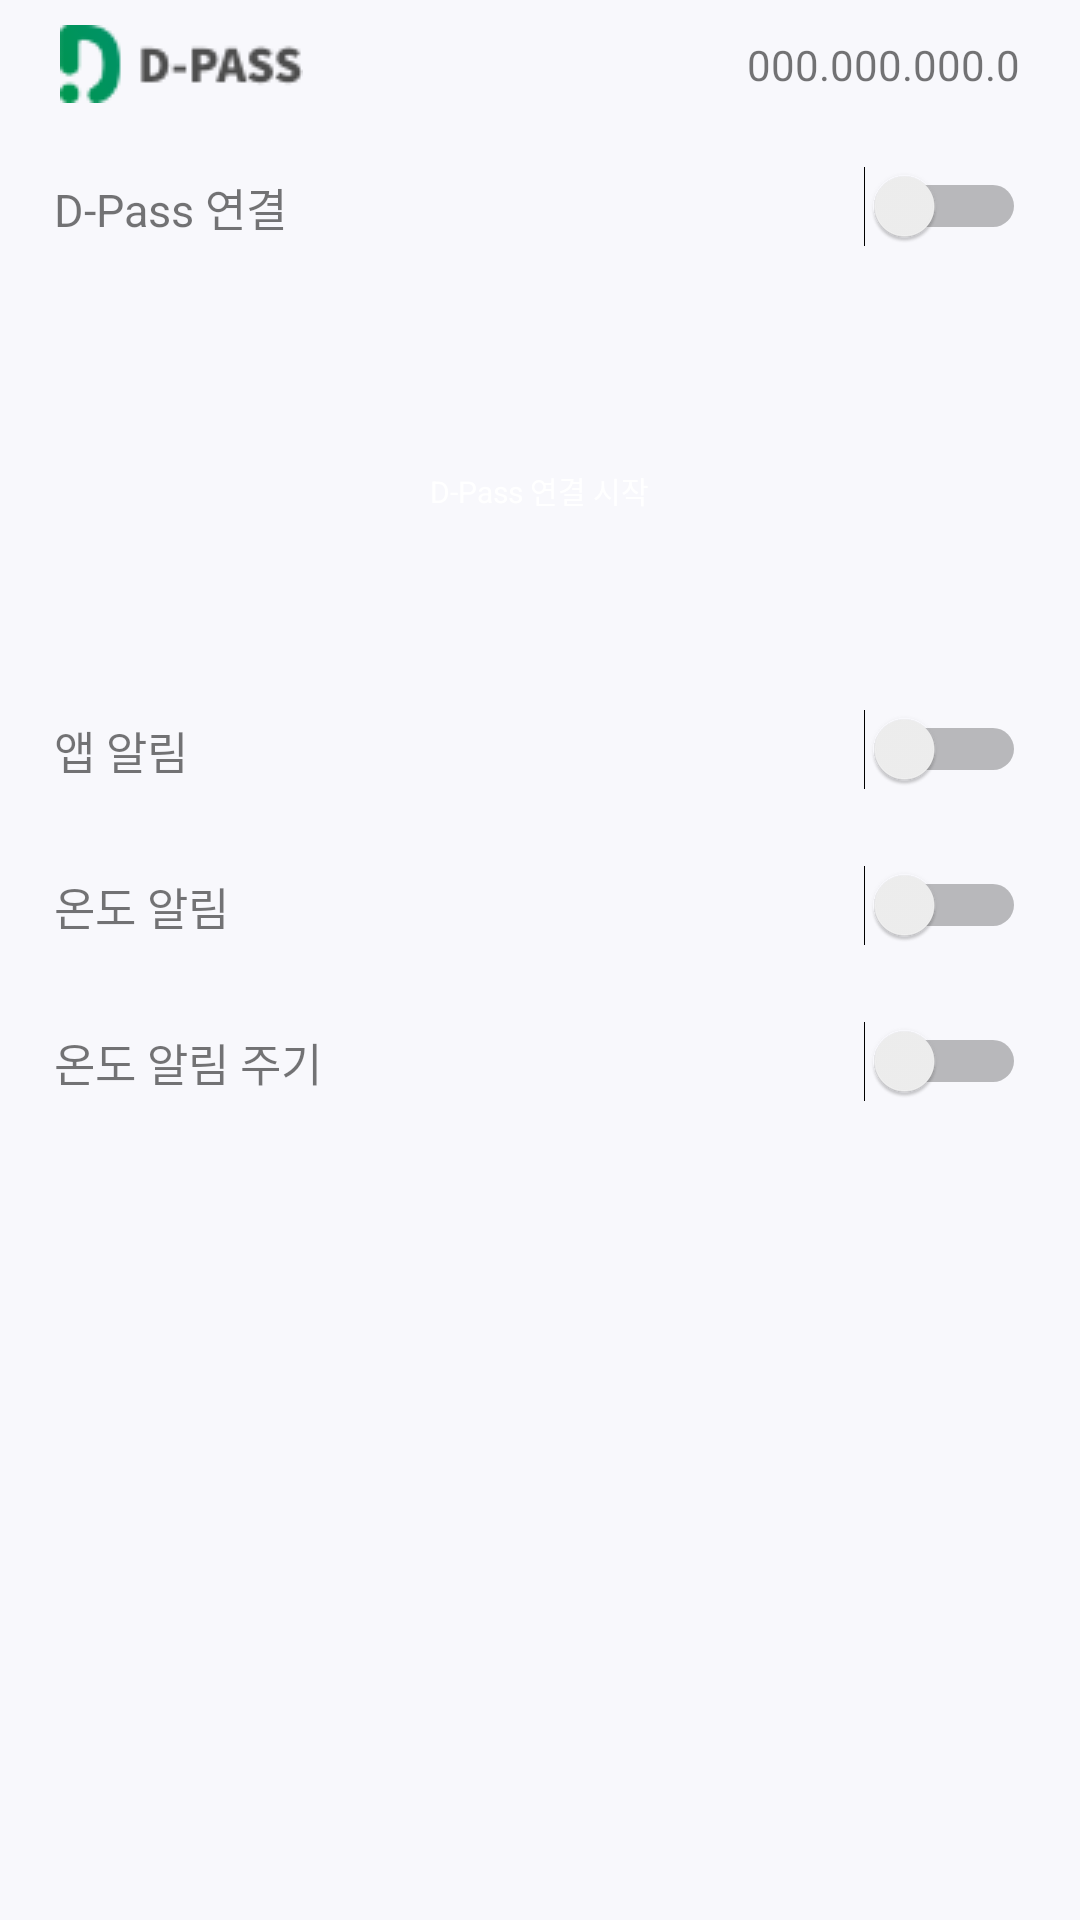

Here is an Android app screen rendered from its layout file. Give the layout XML and the strings, colors and styles it references.
<!-- AndroidManifest.xml: application theme Theme.Dailycareplus -->
<!-- res/layout/activity_setting.xml -->
<?xml version="1.0" encoding="utf-8"?>
<RelativeLayout xmlns:android="http://schemas.android.com/apk/res/android"
    xmlns:tools="http://schemas.android.com/tools"
    android:layout_width="match_parent"
    android:layout_height="match_parent"
    tools:context=".SettingActivity"
    android:background="@color/whiteBackground">

    <RelativeLayout
        android:id="@+id/logoSpace"
        android:layout_width="match_parent"
        android:layout_height="43dp">

        <View
            android:layout_width="81dp"
            android:layout_height="26dp"
            android:layout_centerVertical="true"
            android:layout_marginStart="20dp"
            android:background="@drawable/dpass_logo02" />

        <TextView
            android:id="@+id/btAdd"
            android:layout_width="wrap_content"
            android:layout_height="wrap_content"
            android:layout_alignParentEnd="true"
            android:layout_centerVertical="true"
            android:layout_marginEnd="20dp"
            android:gravity="end"
            android:text="000.000.000.0" />

    </RelativeLayout>

    <View
        android:id="@+id/dpassReset"
        android:layout_width="354dp"
        android:layout_height="167dp"
        android:layout_centerHorizontal="true"
        android:layout_below="@id/logoSpace"
        android:elevation="6dp"
        android:minWidth="240dp"
        android:background="@drawable/shaper"/>

    <RelativeLayout
        android:layout_width="wrap_content"
        android:layout_height="wrap_content"
        android:layout_alignStart="@id/dpassReset"
        android:layout_alignTop="@id/dpassReset"
        android:layout_alignEnd="@id/dpassReset"
        android:layout_alignBottom="@id/dpassReset"
        android:elevation="6dp">

        <View
            android:id="@+id/btDpassReset"
            android:layout_width="271dp"
            android:layout_height="34dp"
            android:layout_alignParentBottom="true"
            android:layout_centerHorizontal="true"
            android:layout_marginBottom="30dp"
            android:background="@drawable/shaper"
            android:backgroundTint="@color/blackButton"
            android:elevation="6dp" />

        <TextView
            android:layout_width="wrap_content"
            android:layout_height="wrap_content"
            android:layout_alignTop="@id/btDpassReset"
            android:layout_centerInParent="true"
            android:layout_marginTop="10dp"
            android:elevation="6dp"
            android:text="D-Pass 연결 시작"
            android:textColor="#fff"
            android:textSize="10dp"
            android:textStyle="normal" />

        <RelativeLayout
            android:id="@+id/swl01"
            android:layout_width="match_parent"
            android:layout_height="wrap_content">

            <TextView
                android:layout_width="wrap_content"
                android:layout_height="wrap_content"
                android:layout_marginStart="15dp"
                android:layout_marginTop="15dp"
                android:layout_marginEnd="15dp"
                android:layout_marginBottom="15dp"
                android:text="D-Pass 연결"
                android:textSize="15dp" />

            <Switch
                android:layout_width="wrap_content"
                android:layout_height="wrap_content"
                android:layout_alignParentEnd="true"
                android:layout_centerVertical="true"
                android:layout_marginEnd="15dp" />

        </RelativeLayout>

    </RelativeLayout>

    <View
        android:id="@+id/etcSetting"
        android:layout_width="354dp"
        android:layout_height="240dp"
        android:layout_centerHorizontal="true"
        android:layout_below="@id/dpassReset"
        android:layout_marginTop="14dp"
        android:elevation="6dp"
        android:minWidth="240dp"
        android:background="@drawable/shaper"/>

    <RelativeLayout
        android:layout_width="match_parent"
        android:layout_height="match_parent"
        android:layout_alignStart="@id/etcSetting"
        android:layout_alignEnd="@id/etcSetting"
        android:layout_alignTop="@id/etcSetting"
        android:layout_alignBottom="@id/etcSetting"
        android:elevation="6dp">
        <RelativeLayout
            android:id="@+id/swl02"
            android:layout_width="match_parent"
            android:layout_height="wrap_content">

            <TextView
                android:layout_width="wrap_content"
                android:layout_height="wrap_content"
                android:layout_marginStart="15dp"
                android:layout_marginTop="15dp"
                android:layout_marginEnd="15dp"
                android:layout_marginBottom="15dp"
                android:text="앱 알림"
                android:textSize="15dp" />

            <Switch
                android:layout_width="wrap_content"
                android:layout_height="wrap_content"
                android:layout_alignParentEnd="true"
                android:layout_centerVertical="true"
                android:layout_marginEnd="15dp" />

        </RelativeLayout>

        <RelativeLayout
            android:id="@+id/swl03"
            android:layout_width="match_parent"
            android:layout_height="wrap_content"
            android:layout_below="@id/swl02">

            <TextView
                android:layout_width="wrap_content"
                android:layout_height="wrap_content"
                android:layout_marginStart="15dp"
                android:layout_marginTop="15dp"
                android:layout_marginEnd="15dp"
                android:layout_marginBottom="15dp"
                android:text="온도 알림"
                android:textSize="15dp" />

            <Switch
                android:layout_width="wrap_content"
                android:layout_height="wrap_content"
                android:layout_alignParentEnd="true"
                android:layout_centerVertical="true"
                android:layout_marginEnd="15dp" />

        </RelativeLayout>

        <RelativeLayout
            android:id="@+id/swl04"
            android:layout_width="match_parent"
            android:layout_height="wrap_content"
            android:layout_below="@id/swl03">

            <TextView
                android:layout_width="wrap_content"
                android:layout_height="wrap_content"
                android:layout_marginStart="15dp"
                android:layout_marginTop="15dp"
                android:layout_marginEnd="15dp"
                android:layout_marginBottom="15dp"
                android:text="온도 알림 주기"
                android:textSize="15dp" />

            <Switch
                android:layout_width="wrap_content"
                android:layout_height="wrap_content"
                android:layout_alignParentEnd="true"
                android:layout_centerVertical="true"
                android:layout_marginEnd="15dp" />

        </RelativeLayout>



    </RelativeLayout>


</RelativeLayout>
<!-- resources referenced by this layout -->
<resources>
  <color name="blackButton">#4D4D4D</color>
  <color name="whiteBackground">#F8F8FC</color>
  <!-- drawable dpass_logo02: png bitmap (drawable-xhdpi, 2321 bytes) -->
  <style name="Theme.Dailycareplus" parent="Theme.MaterialComponents.DayNight.DarkActionBar">
  
          <item name="android:windowTranslucentStatus">true</item>
          
          <item name="colorPrimary">@color/purple_500</item>
          <item name="colorPrimaryVariant">@color/purple_700</item>
          <item name="colorOnPrimary">@color/white</item>
          
          <item name="colorSecondary">@color/teal_200</item>
          <item name="colorSecondaryVariant">@color/teal_700</item>
          <item name="colorOnSecondary">@color/black</item>
          
          <item name="android:statusBarColor" tools:targetApi="l">?attr/colorPrimaryVariant</item>
          
              <item name="windowActionBar">false</item>
              <item name="windowNoTitle">true</item>
              <item name="colorPrimaryDark">@android:color/transparent</item>
  
      </style>
  <color name="purple_500">#FF6200EE</color>
  <color name="purple_700">#FF3700B3</color>
  <color name="white">#FFFFFFFF</color>
  <color name="teal_200">#FF03DAC5</color>
  <color name="teal_700">#FF018786</color>
  <color name="black">#FF000000</color>
</resources>
